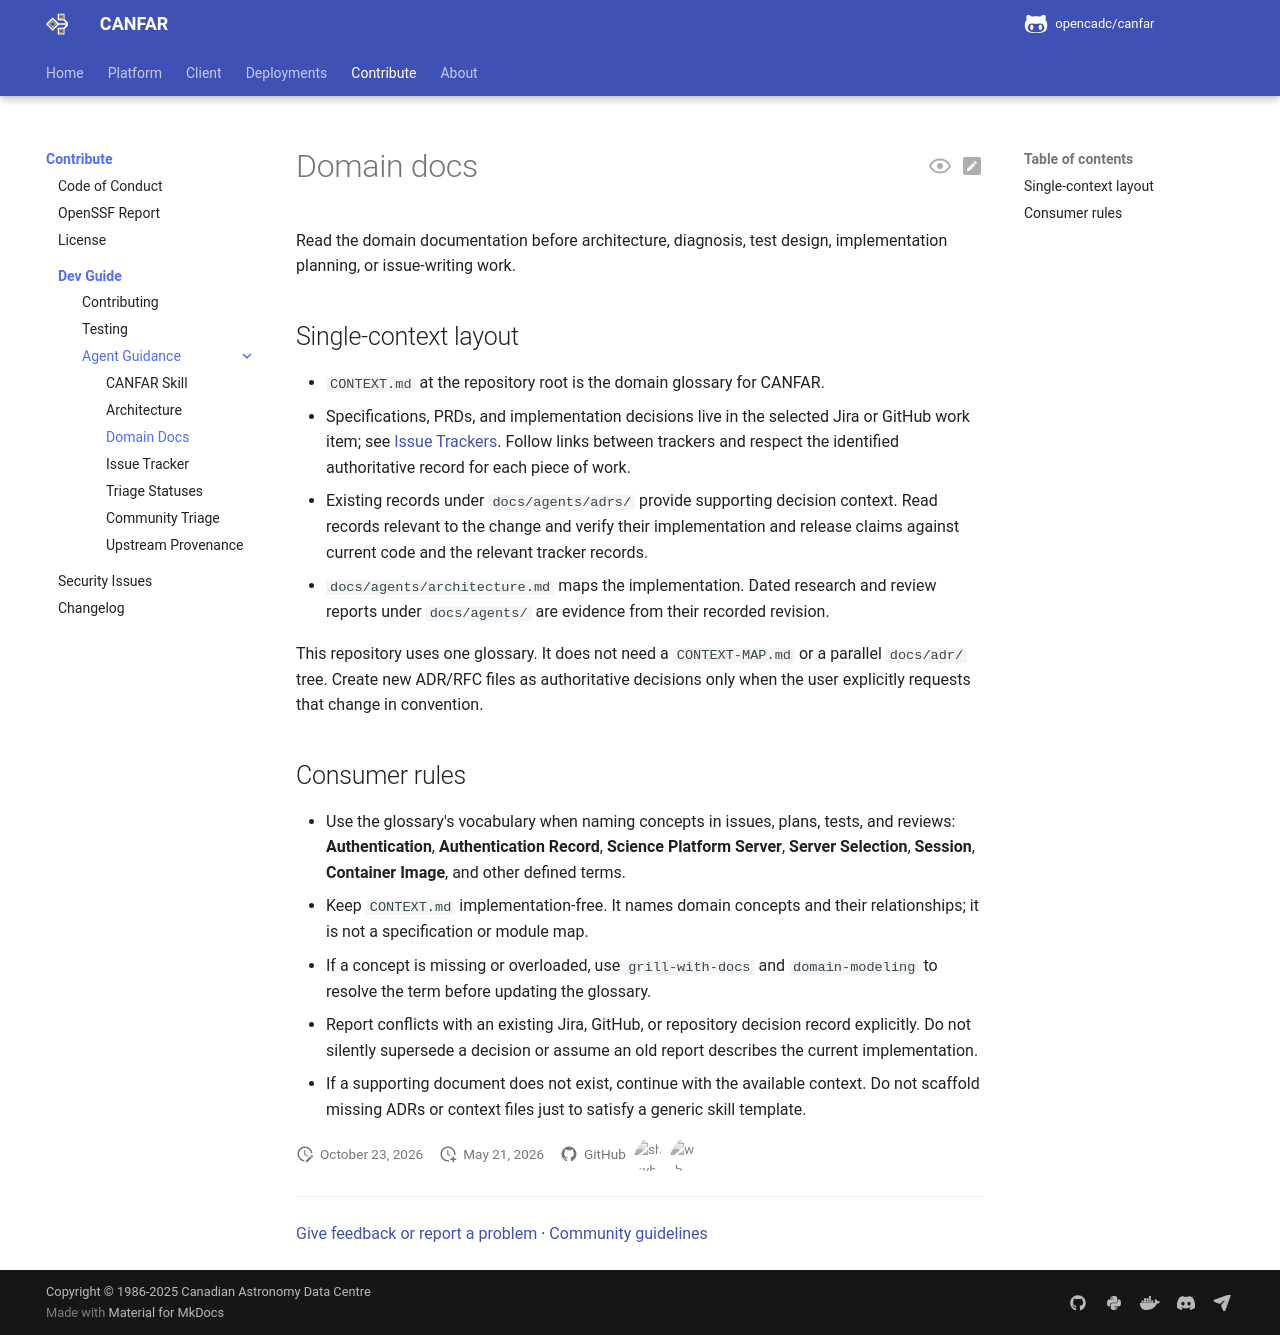

repository: opencadc/canfar · page: edge/agents/domain/index.html · generator: mkdocs

# Domain docs

Read the domain documentation before architecture, diagnosis, test design,
implementation planning, or issue-writing work.

## Single-context layout

- `CONTEXT.md` at the repository root is the domain glossary for CANFAR.
- Specifications, PRDs, and implementation decisions live in the selected Jira
  or GitHub work item; see [Issue Trackers](issue-tracker.md). Follow links between
  trackers and respect the identified authoritative record for each piece of work.
- Existing records under `docs/agents/adrs/` provide supporting decision
  context. Read records relevant to the change and verify their implementation
  and release claims against current code and the relevant tracker records.
- `docs/agents/architecture.md` maps the implementation. Dated research and
  review reports under `docs/agents/` are evidence from their recorded revision.

This repository uses one glossary. It does not need a `CONTEXT-MAP.md` or a
parallel `docs/adr/` tree. Create new ADR/RFC files as authoritative decisions
only when the user explicitly requests that change in convention.

## Consumer rules

- Use the glossary's vocabulary when naming concepts in issues, plans, tests,
  and reviews: **Authentication**, **Authentication Record**, **Science Platform
  Server**, **Server Selection**, **Session**, **Container Image**, and other
  defined terms.
- Keep `CONTEXT.md` implementation-free. It names domain concepts and their
  relationships; it is not a specification or module map.
- If a concept is missing or overloaded, use `grill-with-docs` and
  `domain-modeling` to resolve the term before updating the glossary.
- Report conflicts with an existing Jira, GitHub, or repository decision
  record explicitly. Do not silently supersede a decision or assume an old
  report describes the current implementation.
- If a supporting document does not exist, continue with the available
  context. Do not scaffold missing ADRs or context files just to satisfy a
  generic skill template.
